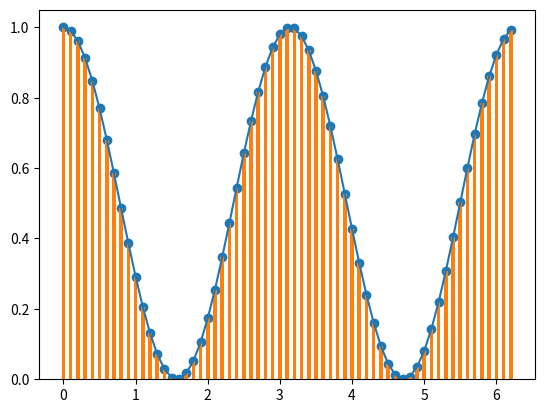

The script that saved this image:
# import numpy as np
# import matplotlib.pyplot as plt
# x = np.arange(0, 2 * np.pi, 0.1)
# y = np.sin(x)
# plt.plot(x, y)
# plt.scatter(x, y)
# plt.bar(x, y, width=0.05)
# plt.show()


# import numpy as np
# import matplotlib.pyplot as plt

# x = np.arange(0, 2 * np.pi, 0.1)
# y = np.sin(x) + np.sin(x*2.0) * 0.5
# plt.plot(x, y)
# plt.scatter(x, y)
# plt.bar(x, y, width=0.05)
# plt.show()

# import numpy as np
# import matplotlib.pyplot as plt

# x = np.arange(0, 2 * np.pi, 0.1)
# y = np.sin(x) + np.sin(x/3.0) / 3.
# print(x)
# plt.plot(x, y)
# plt.scatter(x, y)
# plt.bar(x, y, width=0.05)
# plt.show()

# import numpy as np
# import matplotlib.pyplot as plt

# x = np.arange(0, 4 * np.pi, 0.1)
# y = np.sin(x/2.0) + np.sin(x/3.0)
# plt.plot(x, y)
# plt.scatter(x, y)
# plt.bar(x, y, width=0.05)
# plt.show()

import numpy as np
import matplotlib.pyplot as plt

x = np.arange(0, 2 * np.pi, 0.1)
y = np.cos(x)**2
plt.plot(x, y)
plt.scatter(x, y)
plt.bar(x, y, width=0.05)
plt.show()